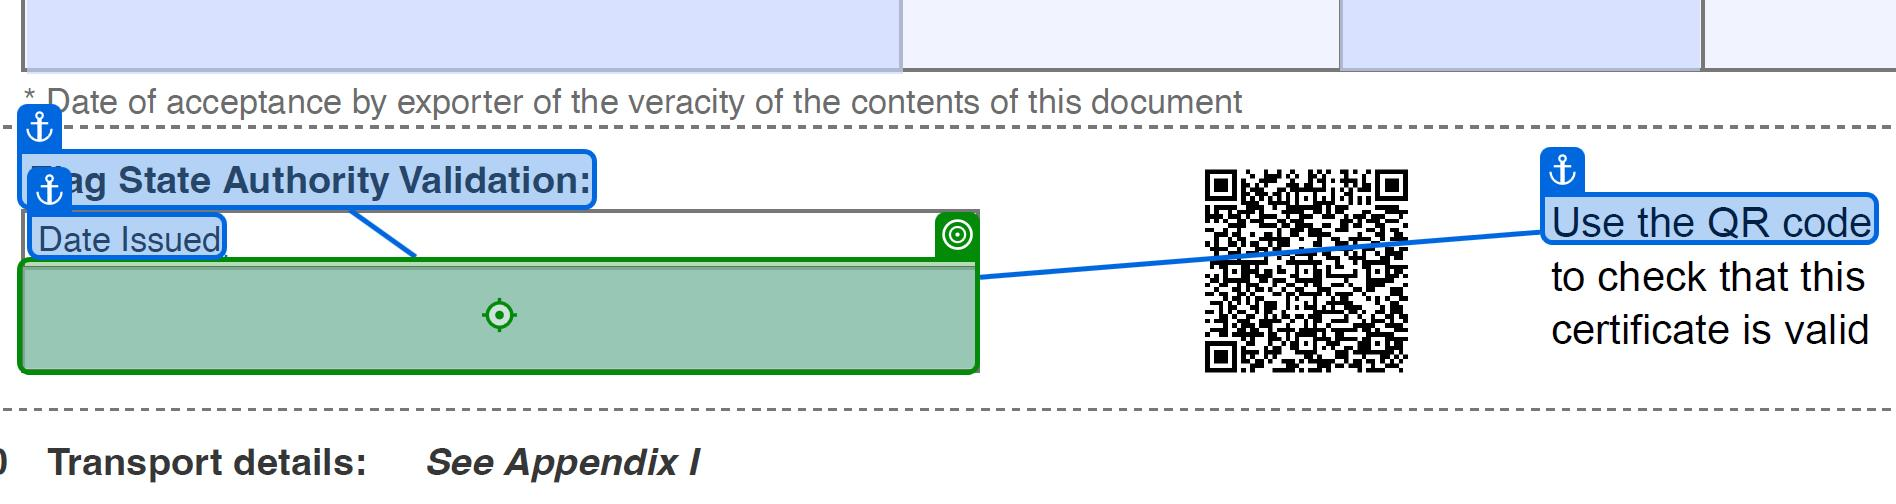
Task: Emergency process for MMO Fish Export Service business continuety - Part 2.
Workflow: Process Transaction

Step 1: type "[datetime.now.tostring("dd/MM/yyyy")]"

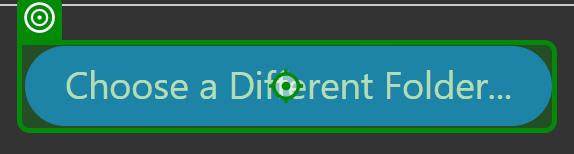
Step 2 [then]: click on the push button 'Choose a Different Folder... Button' in window 'Save as' (acrobat.exe)

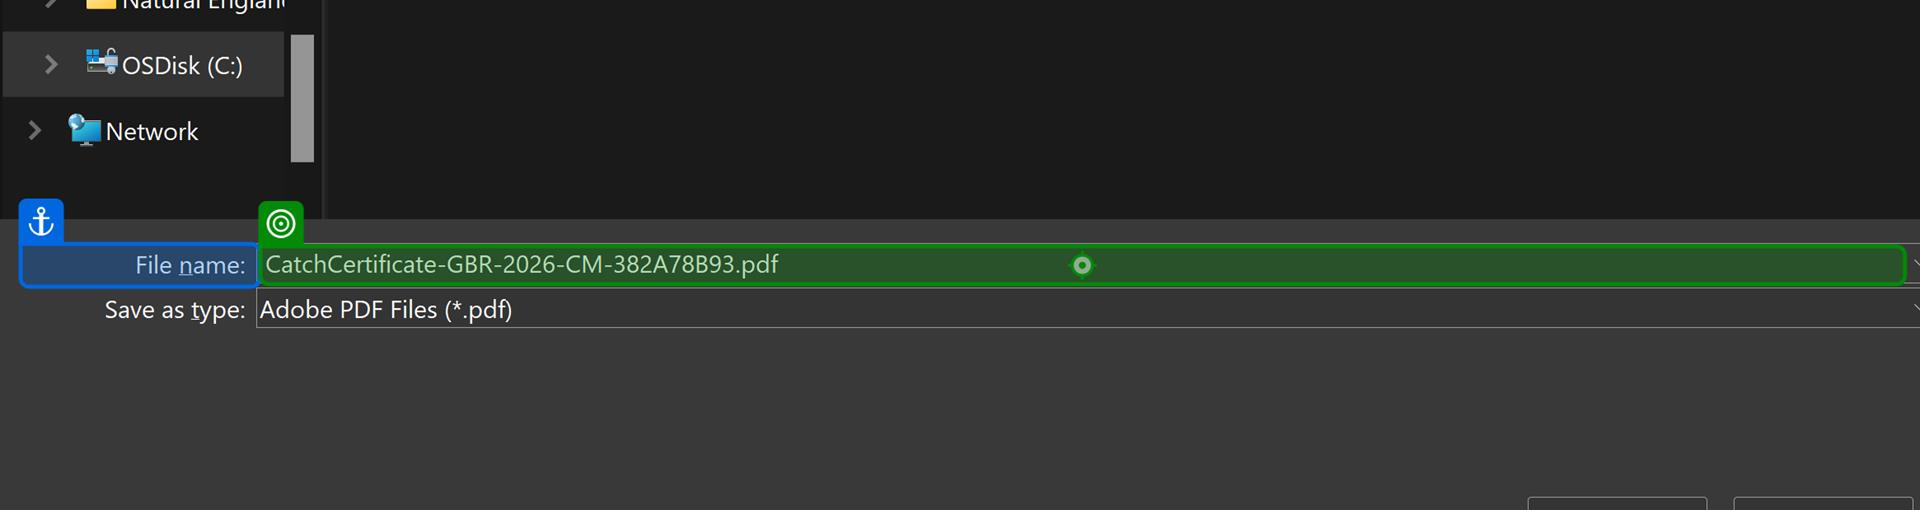
Step 3 [try]: type [datCatchCertificates(intCertRowCounter)(0).tostring] in window 'Save As' (acrobat.exe) (repeated 2 times)

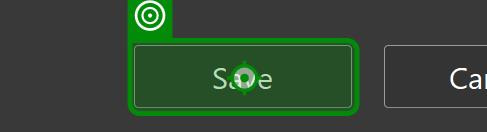
Step 5 [then]: click in window 'Save As' (acrobat.exe)

Step 6 [try]: type [datCatchCertificates(intCertRowCounter)(0).tostring] in window 'Save As' (acrobat.exe) (same screen as step 3) (repeated 2 times)

Step 8 [else]: click in window 'Save As' (acrobat.exe) (same screen as step 5)

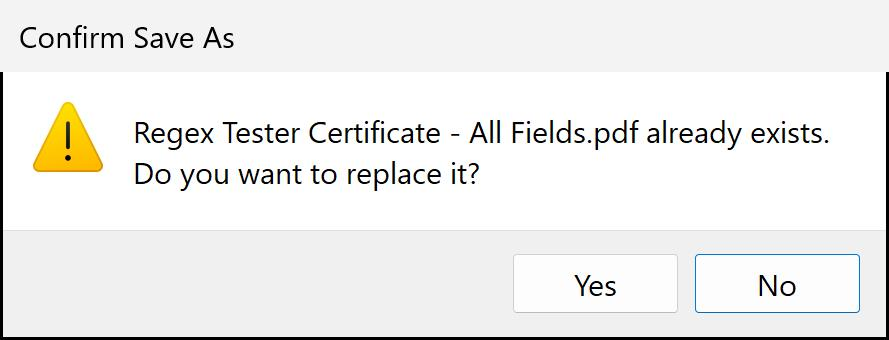
Step 9 [then]: Use Application: Confirm Save As on the dialog in window 'Confirm Save As' (acrobat.exe)

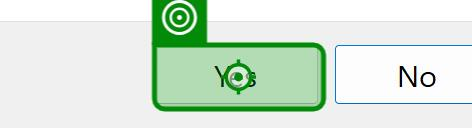
Step 10: click on the button 'Yes' in window 'Confirm Save As' (acrobat.exe)
